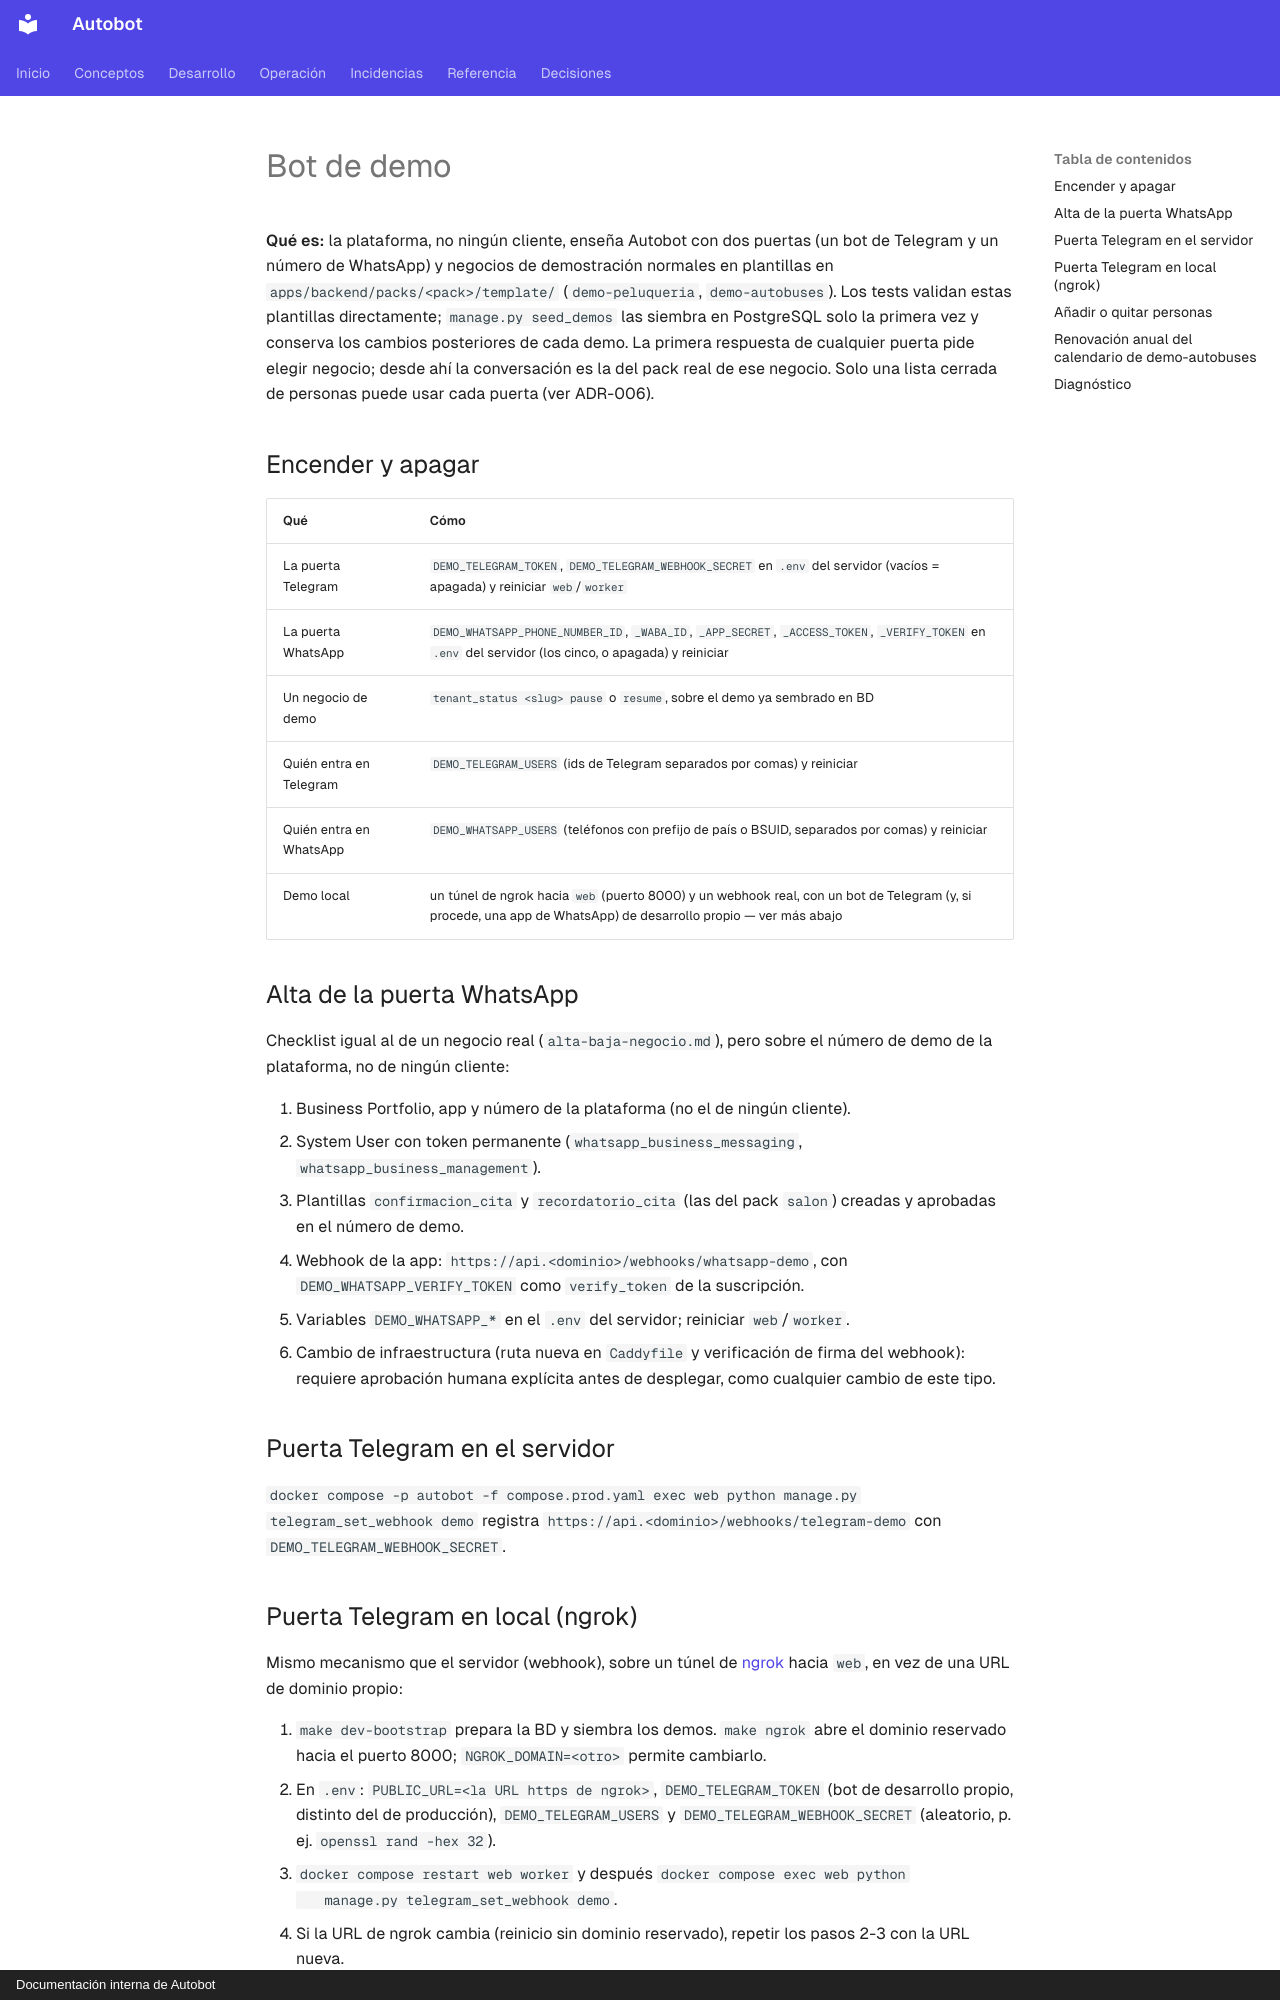

repository: MarianodelRio/autobot · page: runbooks/demo/index.html · generator: mkdocs · copyright: Documentación interna de Autobot

# Bot de demo

**Qué es:** la plataforma, no ningún cliente, enseña Autobot con dos puertas (un bot
de Telegram y un número de WhatsApp) y negocios de demostración normales en
plantillas en `apps/backend/packs/<pack>/template/` (`demo-peluqueria`, `demo-autobuses`).
Los tests validan estas plantillas directamente; `manage.py seed_demos` las siembra
en PostgreSQL solo la primera vez y conserva los cambios posteriores de cada demo. La primera respuesta de
cualquier puerta pide elegir negocio; desde ahí la conversación es la del pack real de
ese negocio. Solo una lista cerrada de personas puede usar cada puerta (ver ADR-006).

## Encender y apagar

| Qué | Cómo |
|---|---|
| La puerta Telegram | `DEMO_TELEGRAM_TOKEN`, `DEMO_TELEGRAM_WEBHOOK_SECRET` en `.env` del servidor (vacíos = apagada) y reiniciar `web`/`worker` |
| La puerta WhatsApp | `DEMO_WHATSAPP_PHONE_NUMBER_ID`, `_WABA_ID`, `_APP_SECRET`, `_ACCESS_TOKEN`, `_VERIFY_TOKEN` en `.env` del servidor (los cinco, o apagada) y reiniciar |
| Un negocio de demo | `tenant_status <slug> pause` o `resume`, sobre el demo ya sembrado en BD |
| Quién entra en Telegram | `DEMO_TELEGRAM_USERS` (ids de Telegram separados por comas) y reiniciar |
| Quién entra en WhatsApp | `DEMO_WHATSAPP_USERS` (teléfonos con prefijo de país o BSUID, separados por comas) y reiniciar |
| Demo local | un túnel de ngrok hacia `web` (puerto 8000) y un webhook real, con un bot de Telegram (y, si procede, una app de WhatsApp) de desarrollo propio — ver más abajo |

## Alta de la puerta WhatsApp

Checklist igual al de un negocio real (`alta-baja-negocio.md`), pero sobre el número
de demo de la plataforma, no de ningún cliente:

1. Business Portfolio, app y número de la plataforma (no el de ningún cliente).
2. System User con token permanente (`whatsapp_business_messaging`,
   `whatsapp_business_management`).
3. Plantillas `confirmacion_cita` y `recordatorio_cita` (las del pack `salon`) creadas
   y aprobadas en el número de demo.
4. Webhook de la app: `https://api.<dominio>/webhooks/whatsapp-demo`, con
   `DEMO_WHATSAPP_VERIFY_TOKEN` como `verify_token` de la suscripción.
5. Variables `DEMO_WHATSAPP_*` en el `.env` del servidor; reiniciar `web`/`worker`.
6. Cambio de infraestructura (ruta nueva en `Caddyfile` y verificación de firma del
   webhook): requiere aprobación humana explícita antes de desplegar, como cualquier
   cambio de este tipo.

## Puerta Telegram en el servidor

`docker compose -p autobot -f compose.prod.yaml exec web python manage.py
telegram_set_webhook demo` registra `https://api.<dominio>/webhooks/telegram-demo` con
`DEMO_TELEGRAM_WEBHOOK_SECRET`.
